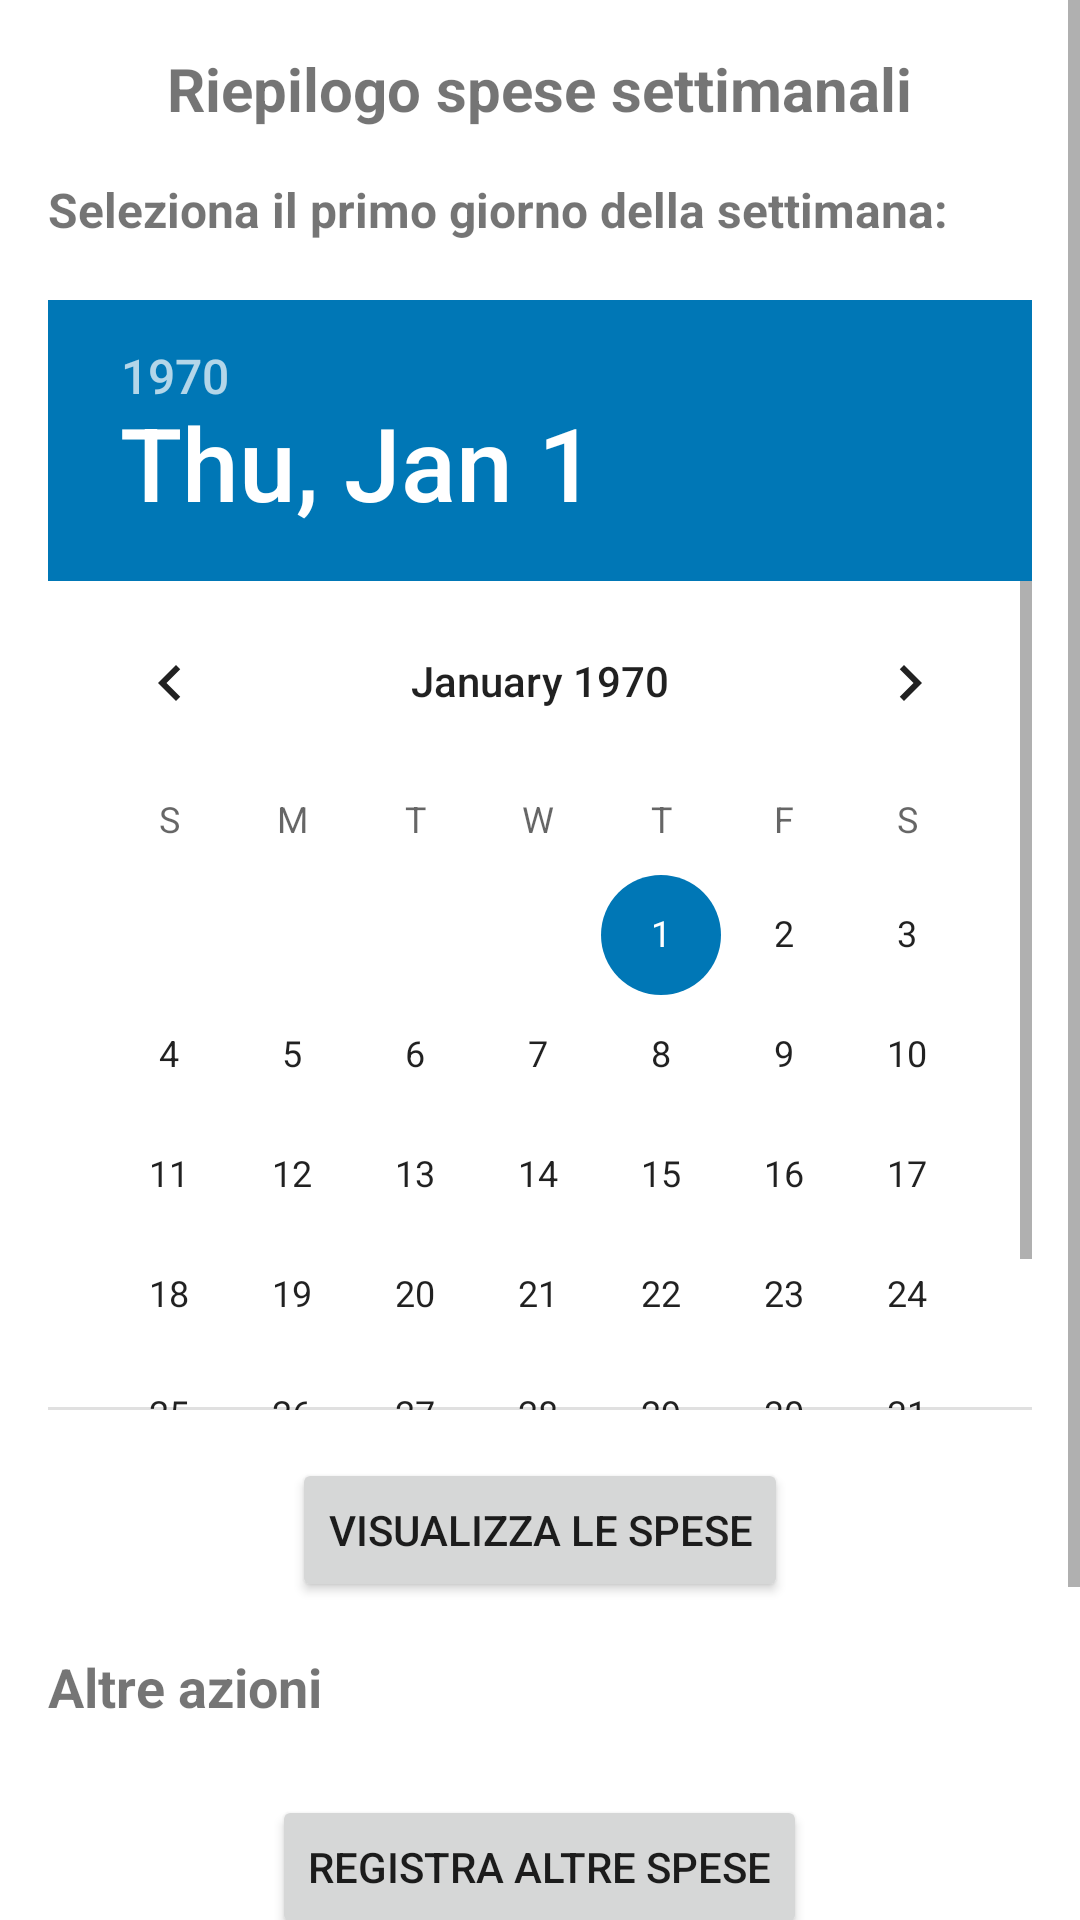

The Android layout XML behind this screen, and the referenced resources:
<!-- AndroidManifest.xml: application theme Theme.Sms23246 -->
<!-- res/layout/fragment_spesesettimanali.xml -->
<ScrollView xmlns:android="http://schemas.android.com/apk/res/android"
    android:layout_width="match_parent"
    android:layout_height="match_parent"
    xmlns:tools="http://schemas.android.com/tools"
    xmlns:app="http://schemas.android.com/apk/res-auto">

    <LinearLayout
        android:id="@+id/fragment_SpeseSettimanali"
        android:layout_width="wrap_content"
        android:layout_height="wrap_content"
        android:orientation="vertical"
        android:padding="16dp">

        

        <TextView
            android:id="@+id/textViewTitle"
            android:layout_width="wrap_content"
            android:layout_height="wrap_content"
            android:layout_gravity="center_horizontal"
            android:layout_marginBottom="16dp"
            android:text="@string/riepilogo_spese_settimanali"
            android:textSize="20sp"
            android:textStyle="bold" />

        
        <TextView
            android:id="@+id/textViewData"
            android:layout_width="377dp"
            android:layout_height="41dp"
            android:text="@string/seleziona_primo_giorno_settimana"
            android:textSize="16sp"
            android:textStyle="bold" />

        <DatePicker
            android:id="@+id/datePicker"
            android:layout_width="match_parent"
            android:layout_height="370dp" />

        <Button
            android:id="@+id/buttonVisualizzaSpese"
            android:layout_width="wrap_content"
            android:layout_height="wrap_content"
            android:layout_gravity="center_horizontal"
            android:layout_marginTop="16dp"
            android:onClick="view"
            android:text="@string/visualizza_spese" />

        
        <TextView
            android:id="@+id/textViewQueryTitle"
            android:layout_width="wrap_content"
            android:layout_height="wrap_content"
            android:layout_marginTop="16dp"
            android:layout_marginBottom="8dp"
            android:text="@string/altre_azioni"
            android:textSize="18sp"
            android:textStyle="bold" />

        <Button
            android:id="@+id/buttonShop"
            android:layout_width="wrap_content"
            android:layout_height="wrap_content"
            android:layout_gravity="center_horizontal"
            android:layout_marginTop="16dp"
            android:onClick="addExpense"
            android:text="@string/registra_altre_spese" />

        
        <Button
            android:id="@+id/buttonMonthlyQuery"
            android:layout_width="wrap_content"
            android:layout_height="wrap_content"
            android:layout_gravity="center_horizontal"
            android:onClick="monthlyQuery"
            android:text="@string/spese_mensili" />

        
        <Button
            android:id="@+id/buttonCategoryQuery"
            android:layout_width="wrap_content"
            android:layout_height="wrap_content"
            android:layout_gravity="center_horizontal"
            android:onClick="categoryQuery"
            android:text="@string/spese_categoria" />

        <androidx.recyclerview.widget.RecyclerView
            android:id="@+id/recyclerViewProdotti"
            android:layout_width="match_parent"
            android:layout_height="match_parent"
            app:layoutManager="androidx.recyclerview.widget.LinearLayoutManager"
            android:layout_marginTop="8dp"
            android:layout_marginBottom="8dp"/>


    </LinearLayout>

</ScrollView>
<!-- resources referenced by this layout -->
<resources>
  <string name="altre_azioni">Altre azioni</string>
  <string name="registra_altre_spese">Registra altre spese</string>
  <string name="riepilogo_spese_settimanali">Riepilogo spese settimanali</string>
  <string name="seleziona_primo_giorno_settimana">Seleziona il primo giorno della settimana:</string>
  <string name="spese_categoria">Spese per categoria</string>
  <string name="spese_mensili">Spese mensili</string>
  <string name="visualizza_spese">Visualizza le spese</string>
  <style name="Theme.Sms23246" parent="Theme.MaterialComponents.Light.NoActionBar">
          
          <item name="colorPrimary">@color/second_color</item>
          <item name="colorPrimaryVariant">@color/third_color</item>
          <item name="colorOnPrimary">@color/fourth_color</item>
          
          <item name="colorSecondary">@color/second_color</item>
          <item name="colorSecondaryVariant">@color/second_color</item>
          <item name="colorOnSecondary">@color/fourth_color</item>
          
          <item name="android:statusBarColor">@color/second_color</item>
          
      </style>
  <color name="second_color">#0077b6</color>
  <color name="third_color">#00b4d8</color>
  <color name="fourth_color">#90e0ef</color>
</resources>
